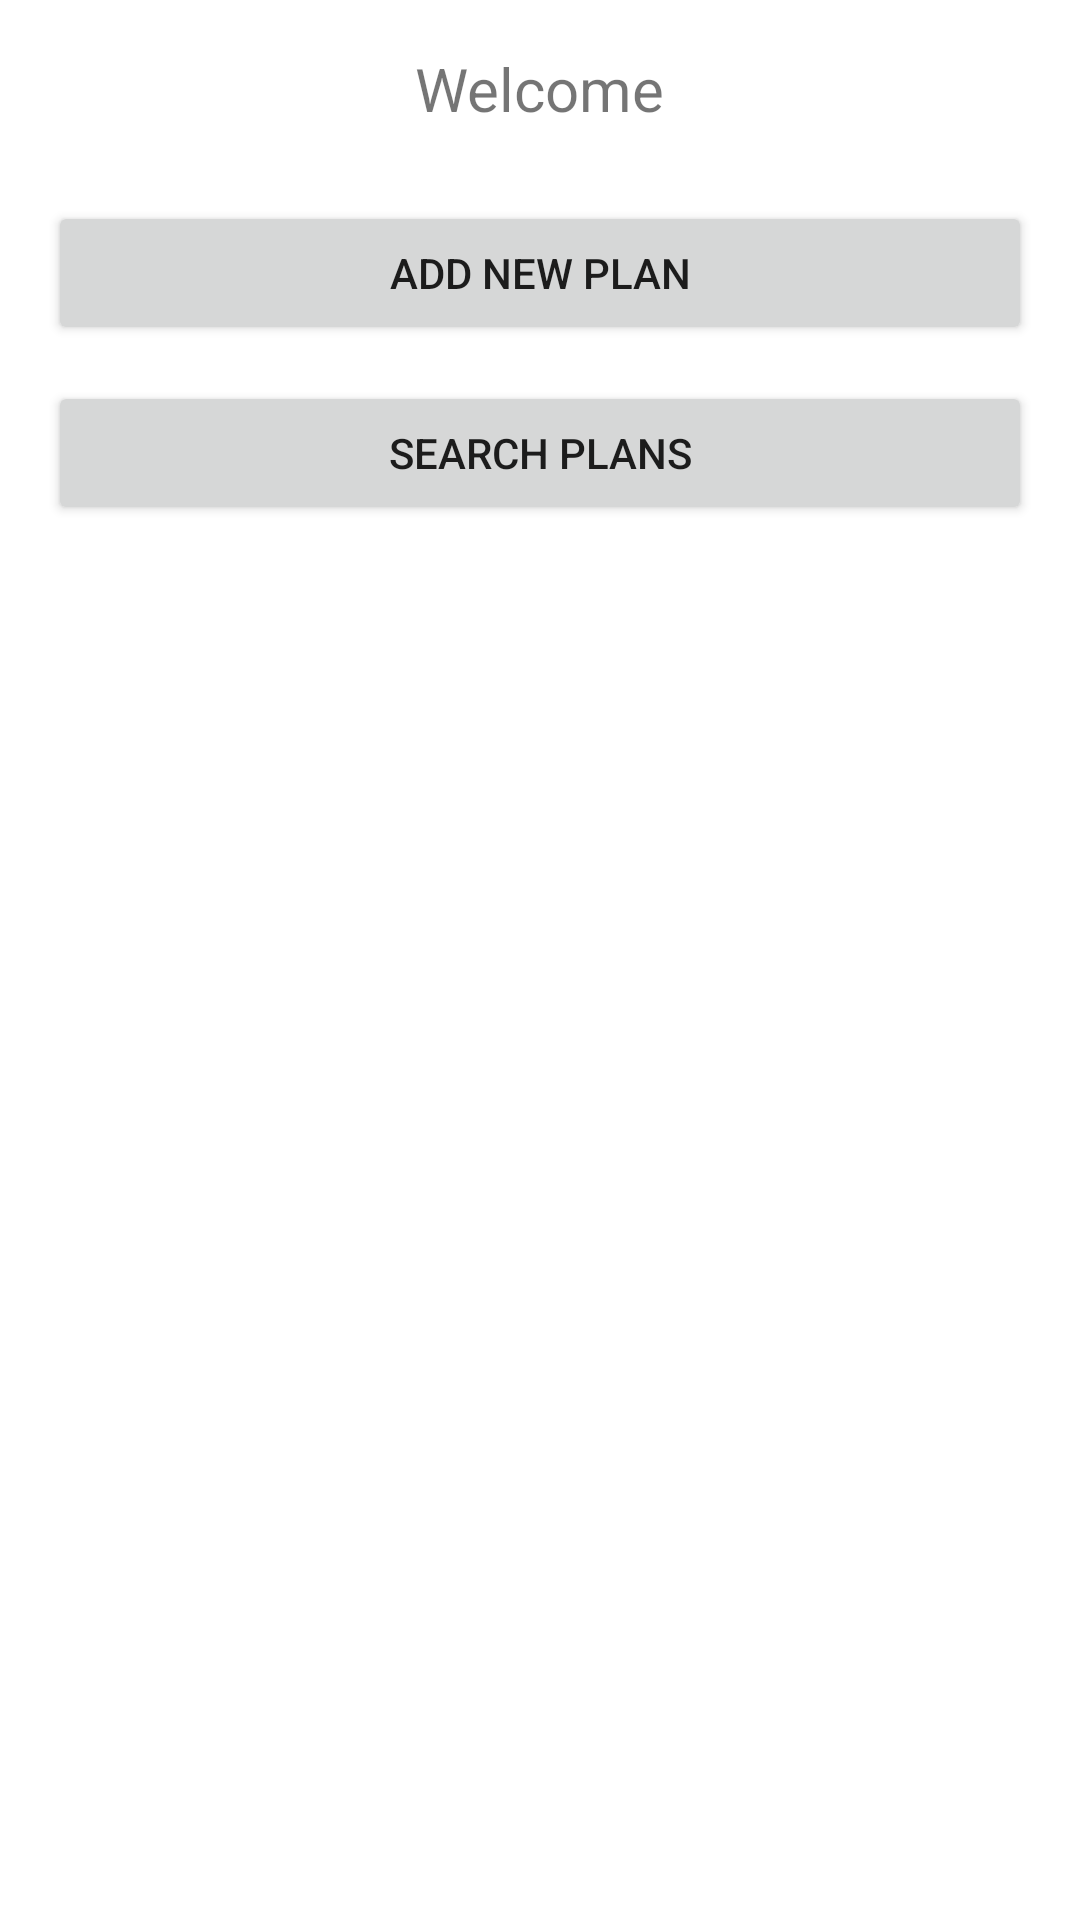

The Android layout XML behind this screen, and the referenced resources:
<!-- AndroidManifest.xml: application theme Theme.DietPlanner -->
<!-- res/layout/activity_main.xml -->
<?xml version="1.0" encoding="utf-8"?>
<LinearLayout xmlns:android="http://schemas.android.com/apk/res/android"
    android:orientation="vertical"
    android:padding="16dp"
    android:gravity="center_horizontal"
    android:layout_width="match_parent"
    android:layout_height="match_parent">

    <TextView
        android:id="@+id/tvWelcome"
        android:layout_width="wrap_content"
        android:layout_height="wrap_content"
        android:text="Welcome"
        android:textSize="20sp"
        android:layout_marginBottom="24dp" />

    <Button
        android:id="@+id/btnAddPlan"
        android:layout_width="match_parent"
        android:layout_height="wrap_content"
        android:text="Add New Plan"
        android:layout_marginBottom="12dp" />

    <Button
        android:id="@+id/btnSearch"
        android:layout_width="match_parent"
        android:layout_height="wrap_content"
        android:text="Search Plans" />

</LinearLayout>
<!-- resources referenced by this layout -->
<resources>
  <style name="Theme.DietPlanner" parent="Theme.MaterialComponents.DayNight.DarkActionBar">
          <item name="colorPrimary">@color/purple_500</item>
          <item name="colorPrimaryVariant">@color/purple_700</item>
          <item name="colorOnPrimary">@android:color/white</item>
  
          <item name="colorSecondary">@color/teal_200</item>
          <item name="colorSecondaryVariant">@color/teal_700</item>
          <item name="colorOnSecondary">@android:color/white</item>
  
          <item name="android:statusBarColor">?attr/colorPrimaryVariant</item>
      </style>
  <!-- not gathered from this repository: default colours our renderer supplied (Android Studio template values) -->
  <color name="purple_500">#FF6200EE</color>
  <color name="purple_700">#FF3700B3</color>
  <color name="teal_200">#FF03DAC5</color>
  <color name="teal_700">#FF018786</color>
</resources>
